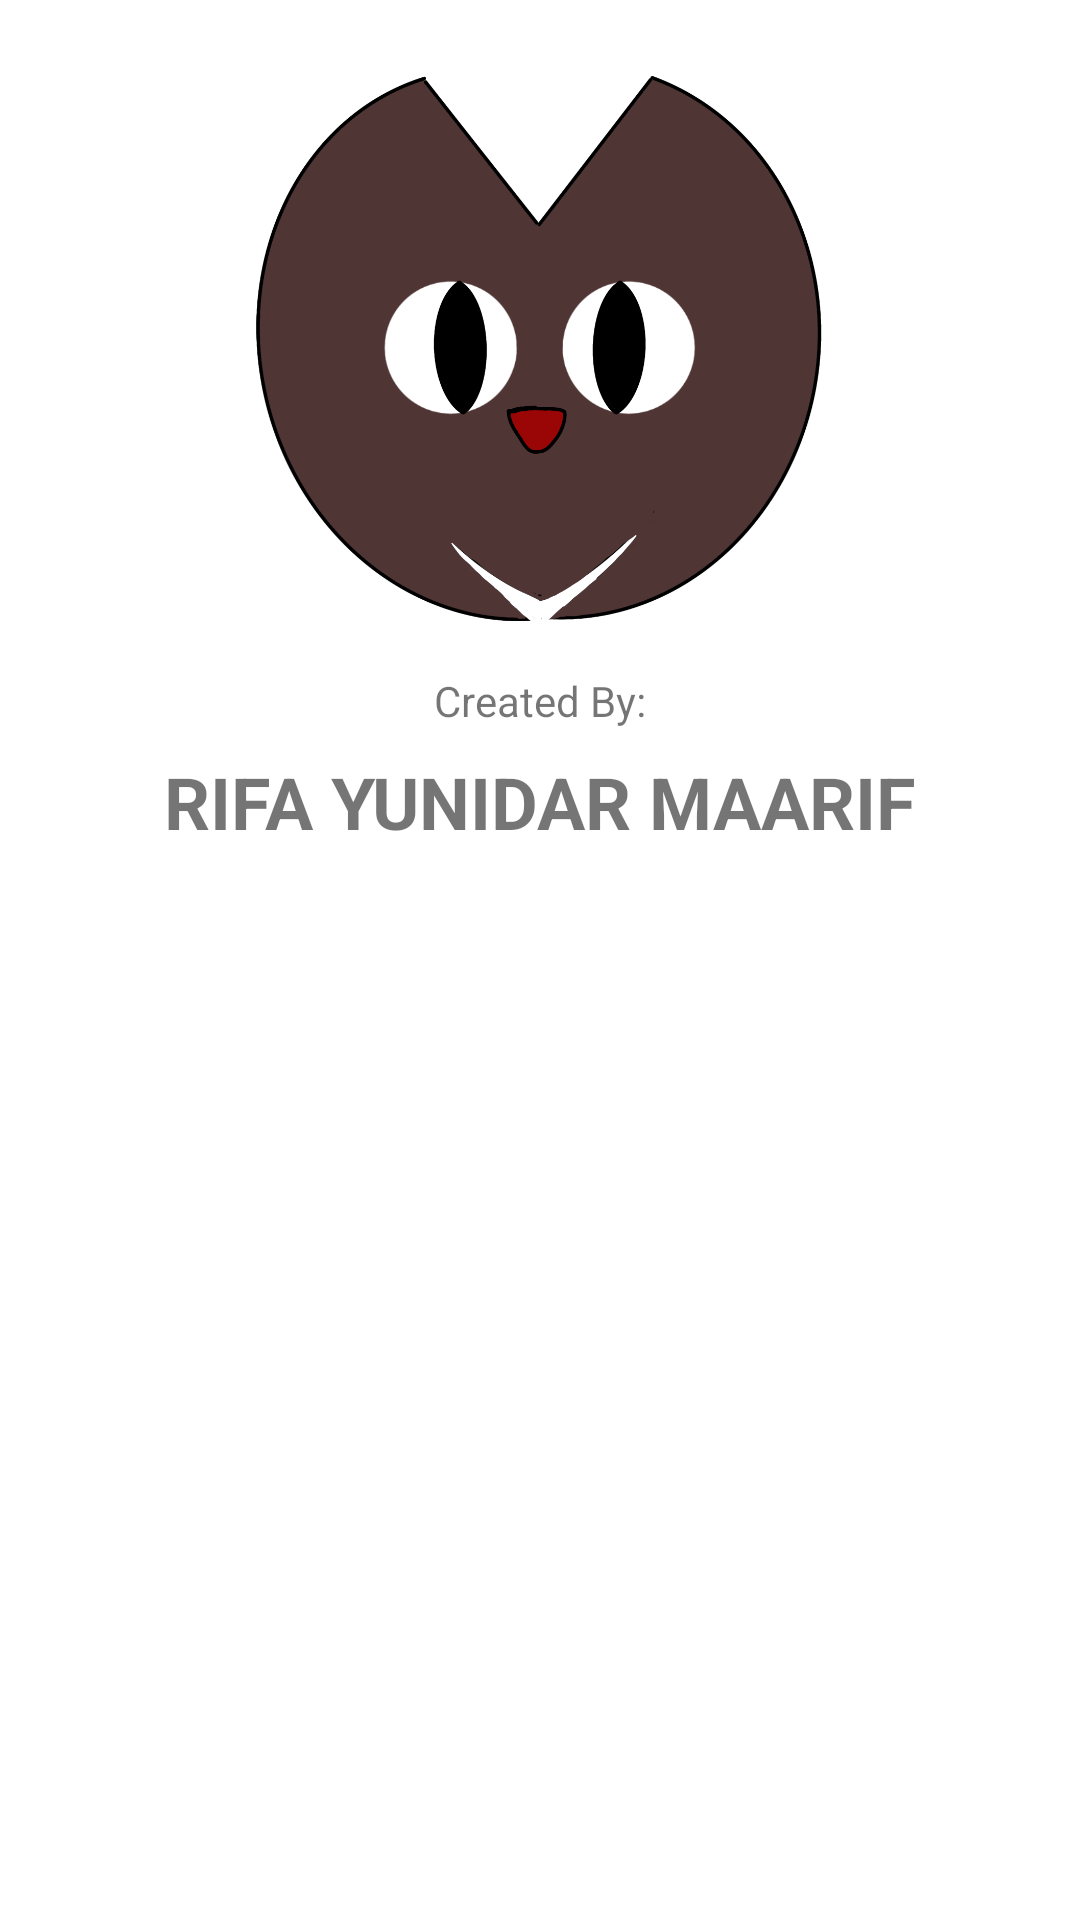

Android layout source for this screen:
<!-- AndroidManifest.xml: application theme Theme.Meowlist -->
<!-- res/layout/activity_about.xml -->
<?xml version="1.0" encoding="utf-8"?>
<androidx.constraintlayout.widget.ConstraintLayout xmlns:android="http://schemas.android.com/apk/res/android"
    xmlns:app="http://schemas.android.com/apk/res-auto"
    xmlns:tools="http://schemas.android.com/tools"
    android:layout_width="match_parent"
    android:layout_height="match_parent"
    tools:context=".ui.AboutActivity">

    <ImageView
        android:id="@+id/imageView"
        android:layout_width="200dp"
        android:layout_height="200dp"
        android:layout_marginTop="16dp"
        app:layout_constraintEnd_toEndOf="parent"
        app:layout_constraintStart_toStartOf="parent"
        app:layout_constraintTop_toTopOf="parent"
        android:src="@drawable/meowlist" />

    <TextView
        android:id="@+id/tv_creator"
        android:layout_width="wrap_content"
        android:layout_height="wrap_content"
        android:layout_marginTop="8dp"
        android:text="@string/created_by"
        app:layout_constraintEnd_toEndOf="@+id/imageView"
        app:layout_constraintStart_toStartOf="@+id/imageView"
        app:layout_constraintTop_toBottomOf="@+id/imageView" />

    <TextView
        android:id="@+id/tv_nama"
        android:layout_width="wrap_content"
        android:layout_height="wrap_content"
        android:layout_marginTop="8dp"
        android:text="@string/rifa_yunidar_maarif"
        android:textSize="24sp"
        android:textStyle="bold"
        app:layout_constraintEnd_toEndOf="@+id/tv_creator"
        app:layout_constraintStart_toStartOf="@+id/tv_creator"
        app:layout_constraintTop_toBottomOf="@+id/tv_creator" />
</androidx.constraintlayout.widget.ConstraintLayout>
<!-- resources referenced by this layout -->
<resources>
  <!-- drawable meowlist: png bitmap (drawable, 275809 bytes) -->
  <string name="created_by">Created By:</string>
  <string name="rifa_yunidar_maarif">RIFA YUNIDAR MAARIF</string>
  <style name="Theme.Meowlist" parent="Theme.MaterialComponents.DayNight.DarkActionBar">
          
          <item name="colorPrimary">@color/purple_500</item>
          <item name="colorPrimaryVariant">@color/purple_700</item>
          <item name="colorOnPrimary">@color/white</item>
          
          <item name="colorSecondary">@color/teal_200</item>
          <item name="colorSecondaryVariant">@color/teal_700</item>
          <item name="colorOnSecondary">@color/black</item>
          
          <item name="android:statusBarColor" tools:targetApi="l">?attr/colorPrimaryVariant</item>
          
      </style>
  <!-- not gathered from this repository: default colours our renderer supplied (Android Studio template values) -->
  <color name="purple_500">#FF6200EE</color>
  <color name="purple_700">#FF3700B3</color>
  <color name="teal_200">#FF03DAC5</color>
  <color name="teal_700">#FF018786</color>
  <color name="black">#FF000000</color>
  <color name="white">#FFFFFFFF</color>
</resources>
